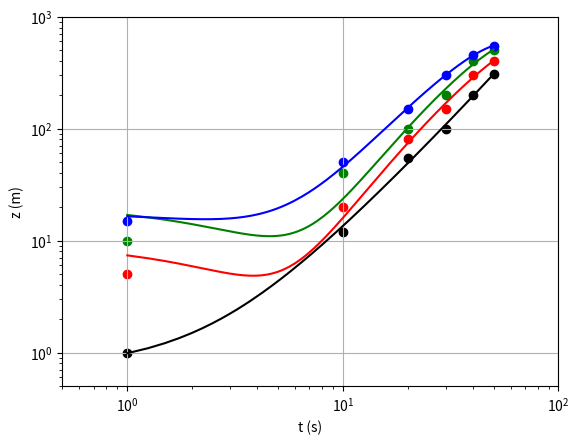

This chart was generated by the following Python code:
# Python - SCATTER PLOT - LOG-LOG SCALES - MULTIPLE

import numpy as np
import matplotlib.pyplot as plt

# Enter the data for the t and z vectors:
t = np.array([1, 10, 20, 30, 40, 50])
z1 = np.array([1, 12, 55, 100, 200, 305])
z2 = np.array([5, 20, 80, 150, 300, 400])
z3 = np.array([10, 40, 100, 200, 400, 500])
z4 = np.array([15, 50, 150, 300, 450, 550])

# The scatter plots:
plt.scatter(t, z1, color="black")
plt.scatter(t, z2, color="red")
plt.scatter(t, z3, color="green")
plt.scatter(t, z4, color="blue")
plt.xscale('log')	# the x-axis should use a logarithmic scale
plt.yscale('log')	# the y-axis should use a logarithmic scale
plt.xlim(0.5, 100)	# set the x-axis range of values
plt.ylim(0.5, 1000)	# set the y-axis range of values
plt.xlabel("t (s)")	# set the x-axis label
plt.ylabel("z (m)")	# set the y-axis label
plt.grid(True)


# Least-squares curve fit (polynomial of 3th degree the degree may be changed)
fit1 = np.polyfit(t, z1, 3)
fit2 = np.polyfit(t, z2, 3)
fit3 = np.polyfit(t, z3, 3)
fit4 = np.polyfit(t, z4, 3)
p1 = np.poly1d(fit1)
p2 = np.poly1d(fit2)
p3 = np.poly1d(fit3)
p4 = np.poly1d(fit4)

xp = np.linspace(min(t), max(t), 200)

plt.plot(xp, p1(xp), '-', color="black")
plt.plot(xp, p2(xp), '-', color="red")
plt.plot(xp, p3(xp), '-', color="green")
plt.plot(xp, p4(xp), '-', color="blue")

plt.show()

